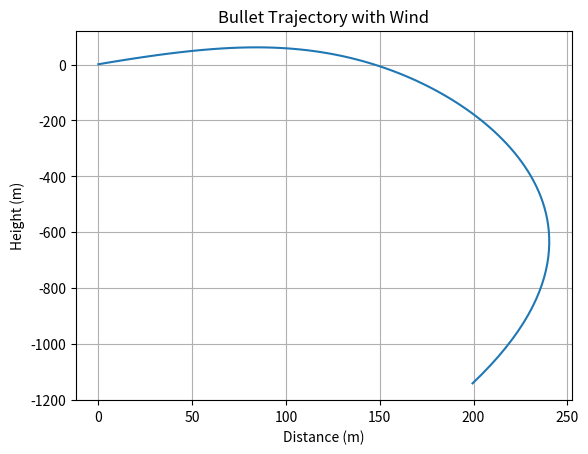

Reproduce this figure in Python.
# Bullet Trajectory Script with Wind

# Import necessary libraries
import math
import numpy as np
import matplotlib.pyplot as plt

# Define constants
GRAVITY = 9.8 # m/s^2
ANGLE = 45.0 # Launch angle in degrees
VELOCITY = 100.0 # Initial velocity in m/s
HEIGHT = 1.0 # Initial height in meters
DRAG_COEFFICIENT = 0.47 # Drag coefficient of a sphere
TEMPERATURE = 293.15 # Temperature in Kelvin
PRESSURE = 101325.0 # Pressure in Pa
LAPSE_RATE = -0.0065 # Lapse rate in K/m
GAS_CONSTANT = 287.0 # Gas constant for air in J/(kg*K)
BULLET_RADIUS = 0.005 # Radius of the bullet in meters
BULLET_MASS = 0.01 # Mass of the bullet in kg
WIND_SPEED = 10.0 # Speed of wind in m/s
WIND_DIRECTION = 90.0 # Direction of wind in degrees

# Convert launch angle and wind direction to radians
angle_rad = np.radians(ANGLE)
wind_direction_rad = np.radians(WIND_DIRECTION)

# Calculate the x and y components of the initial velocity
velocity_x = VELOCITY * np.cos(angle_rad)
velocity_y = VELOCITY * np.sin(angle_rad)

# Calculate the x and y components of the wind velocity
wind_velocity_x = WIND_SPEED * np.cos(wind_direction_rad)
wind_velocity_y = WIND_SPEED * np.sin(wind_direction_rad)

# Define the time step
dt = 0.1

# Initialize the time, x, and y arrays
time = np.arange(0.0, 10.0, dt)
x = np.zeros(len(time))
y = np.zeros(len(time))

# Calculate the trajectory
for i in range(len(time)):
    x[i] = velocity_x * time[i] + wind_velocity_x * time[i]
    y[i] = HEIGHT + velocity_y * time[i] - 0.5 * GRAVITY * time[i]**2 + wind_velocity_y * time[i]
    
    # Calculate the air density
    altitude = y[i]
    temperature = TEMPERATURE + LAPSE_RATE * altitude
    air_density = PRESSURE / (GAS_CONSTANT * temperature)
    
    # Calculate the cross sectional area and the drag force
    cross_sectional_area = math.pi * BULLET_RADIUS**2
    drag_force = 0.5 * air_density * ((velocity_x + wind_velocity_x)**2 + (velocity_y + wind_velocity_y)**2) * DRAG_COEFFICIENT * cross_sectional_area
    
    # Plot the trajectory
    # Update the velocity vector
    velocity_x = velocity_x - (drag_force / BULLET_MASS) * np.cos(angle_rad) * dt
    velocity_y = velocity_y - GRAVITY * dt - (drag_force / BULLET_MASS) * np.sin(angle_rad) * dt
    
plt.plot(x, y)
plt.xlabel('Distance (m)')
plt.ylabel('Height (m)')
plt.title('Bullet Trajectory with Wind')
plt.grid(True)
plt.show()